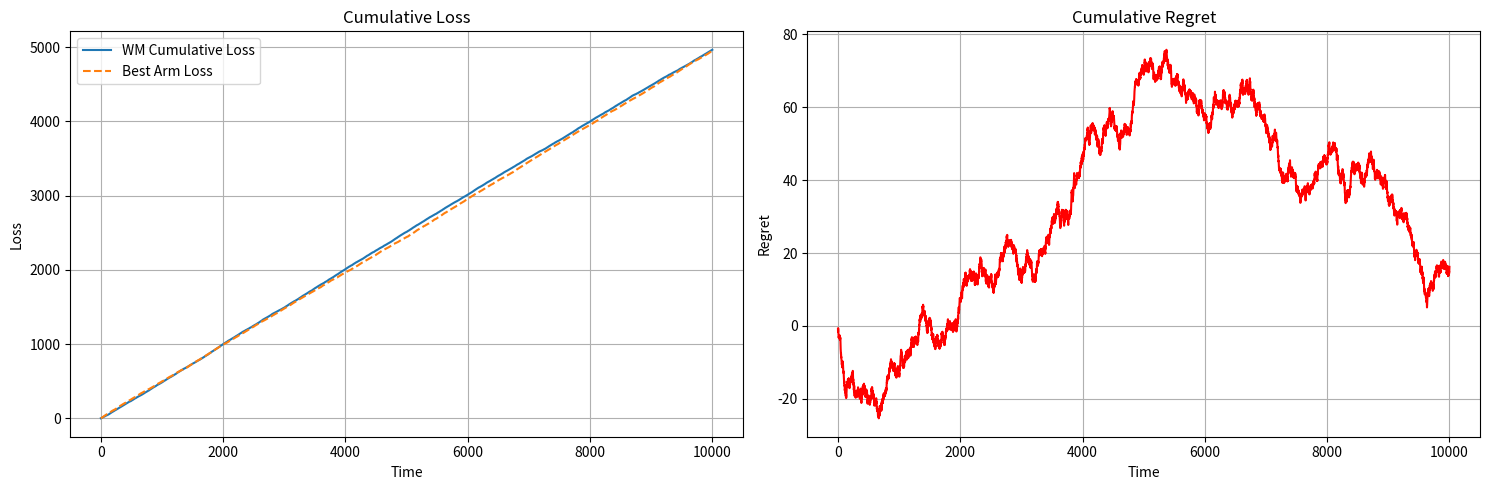

Python code for this plot:
#Weighted Majority Algorithm for Multi-Armed Bandit Problem
import numpy as np
import matplotlib.pyplot as plt

# Set random seed
np.random.seed(42)

# Parameters
K = 10           # Number of experts/arms
T = 10_000       # Horizon
eta = 0.5        # Learning rate (0 < eta <= 1)

# Simulate adversarial losses: random loss between 0 and 1 for each arm
true_losses = np.random.rand(T, K)  # shape (T, K)

# Initialize weights
weights = np.ones(K)
cumulative_loss = np.zeros(T)
regret = np.zeros(T)
best_arm = np.argmin(np.sum(true_losses, axis=0))
best_arm_losses = np.cumsum(true_losses[:, best_arm])
wm_losses = []

# Weighted Majority Algorithm loop
for t in range(T):
    # Normalize weights to form a probability distribution
    probs = weights / np.sum(weights)

    # Choose an arm based on the probabilities
    action = np.random.choice(K, p=probs)

    # Observe full losses for all arms (full information setting)
    losses = true_losses[t]

    # Update weights (multiplicative update rule)
    weights *= (1 - eta) ** losses

    # Update stats
    loss_t = losses[action]
    wm_losses.append(loss_t)
    cumulative_loss[t] = cumulative_loss[t - 1] + loss_t if t > 0 else loss_t
    regret[t] = cumulative_loss[t] - best_arm_losses[t]

# Plot results
plt.figure(figsize=(15, 5))

plt.subplot(1, 2, 1)
plt.plot(cumulative_loss, label="WM Cumulative Loss")
plt.plot(best_arm_losses, label="Best Arm Loss", linestyle="--")
plt.title("Cumulative Loss")
plt.xlabel("Time")
plt.ylabel("Loss")
plt.legend()
plt.grid(True)

plt.subplot(1, 2, 2)
plt.plot(regret, color='red')
plt.title("Cumulative Regret")
plt.xlabel("Time")
plt.ylabel("Regret")
plt.grid(True)

plt.tight_layout()
plt.show()

# Terminal output
print("\n========== Weighted Majority Summary ==========")
print(f"Total Time Steps: {T}")
print(f"Number of Arms (Experts): {K}")
print(f"Learning Rate (η): {eta}")
print(f"Best Arm (Least Total Loss): {best_arm} (Total Loss = {best_arm_losses[-1]:.2f})")
print(f"Final Cumulative Loss (WM): {cumulative_loss[-1]:.2f}")
print(f"Final Regret: {regret[-1]:.2f}")
print(f"Average Loss per Round: {np.mean(wm_losses):.4f}")
print("===============================================\n")
